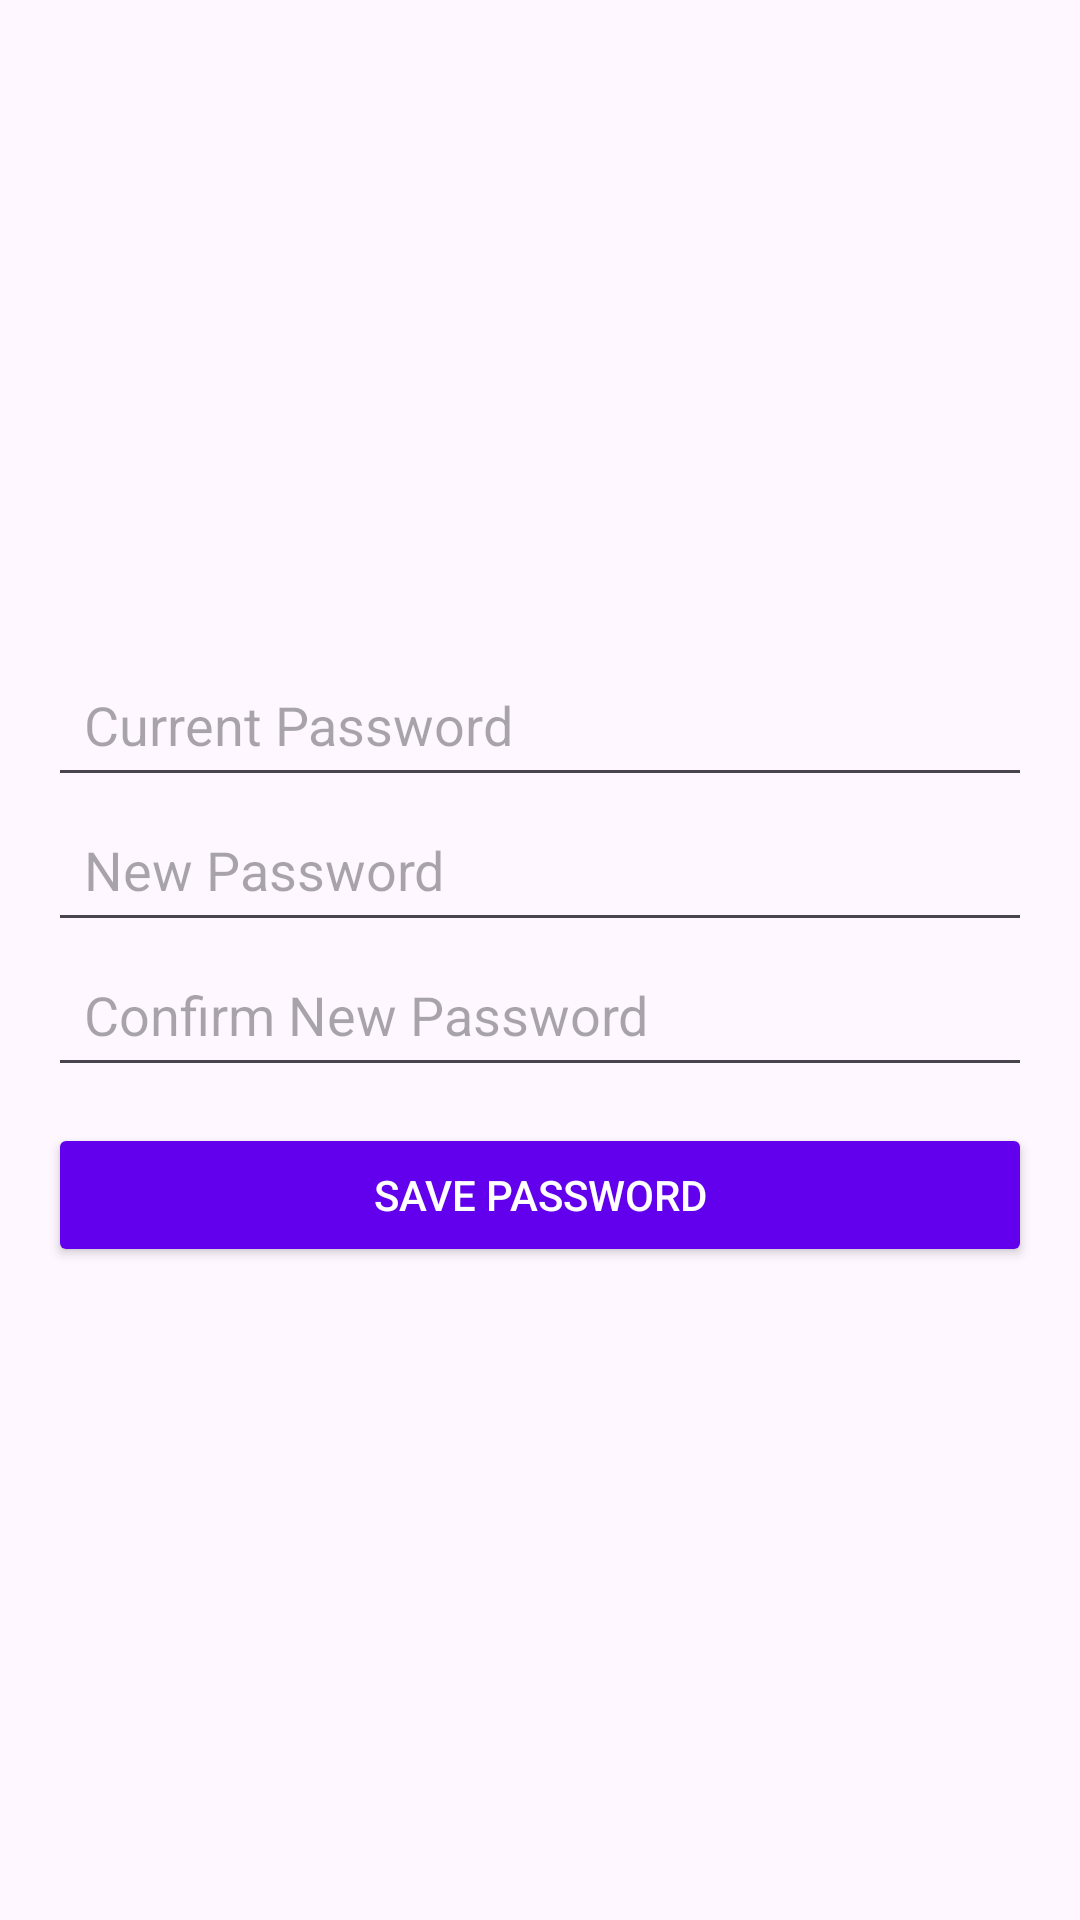

Write the Android layout XML for this screen, with the resource values it uses.
<!-- AndroidManifest.xml: application theme Theme.Material3.DayNight -->
<!-- res/layout/activity_change_admin_password.xml -->
<?xml version="1.0" encoding="utf-8"?>
<LinearLayout xmlns:android="http://schemas.android.com/apk/res/android"
    android:layout_width="match_parent"
    android:layout_height="match_parent"
    android:orientation="vertical"
    android:padding="16dp"
    android:gravity="center">

    
    <EditText
        android:id="@+id/current_password"
        android:layout_width="match_parent"
        android:layout_height="wrap_content"
        android:minHeight="48dp"
        android:padding="12dp"
        android:hint="Current Password"
        android:inputType="textPassword"
        android:focusable="true"
        android:focusableInTouchMode="true" />

    
    <EditText
        android:id="@+id/new_password"
        android:layout_width="match_parent"
        android:layout_height="wrap_content"
        android:minHeight="48dp"
        android:padding="12dp"
        android:hint="New Password"
        android:inputType="textPassword"
        android:focusable="true"
        android:focusableInTouchMode="true" />

    
    <EditText
        android:id="@+id/confirm_password"
        android:layout_width="match_parent"
        android:layout_height="wrap_content"
        android:minHeight="48dp"
        android:padding="12dp"
        android:hint="Confirm New Password"
        android:inputType="textPassword"
        android:focusable="true"
        android:focusableInTouchMode="true" />

    
    <Button
        android:id="@+id/btn_save"
        android:layout_width="match_parent"
        android:layout_height="wrap_content"
        android:minHeight="48dp"
        android:padding="12dp"
        android:text="Save Password"
        android:contentDescription="Tap to save the new password"
        android:backgroundTint="@color/colorPrimary"
        android:textColor="@android:color/white"
        android:layout_marginTop="12dp" />

</LinearLayout>
<!-- resources referenced by this layout -->
<resources>
  <color name="colorPrimary">#FF6200EE</color>
</resources>
